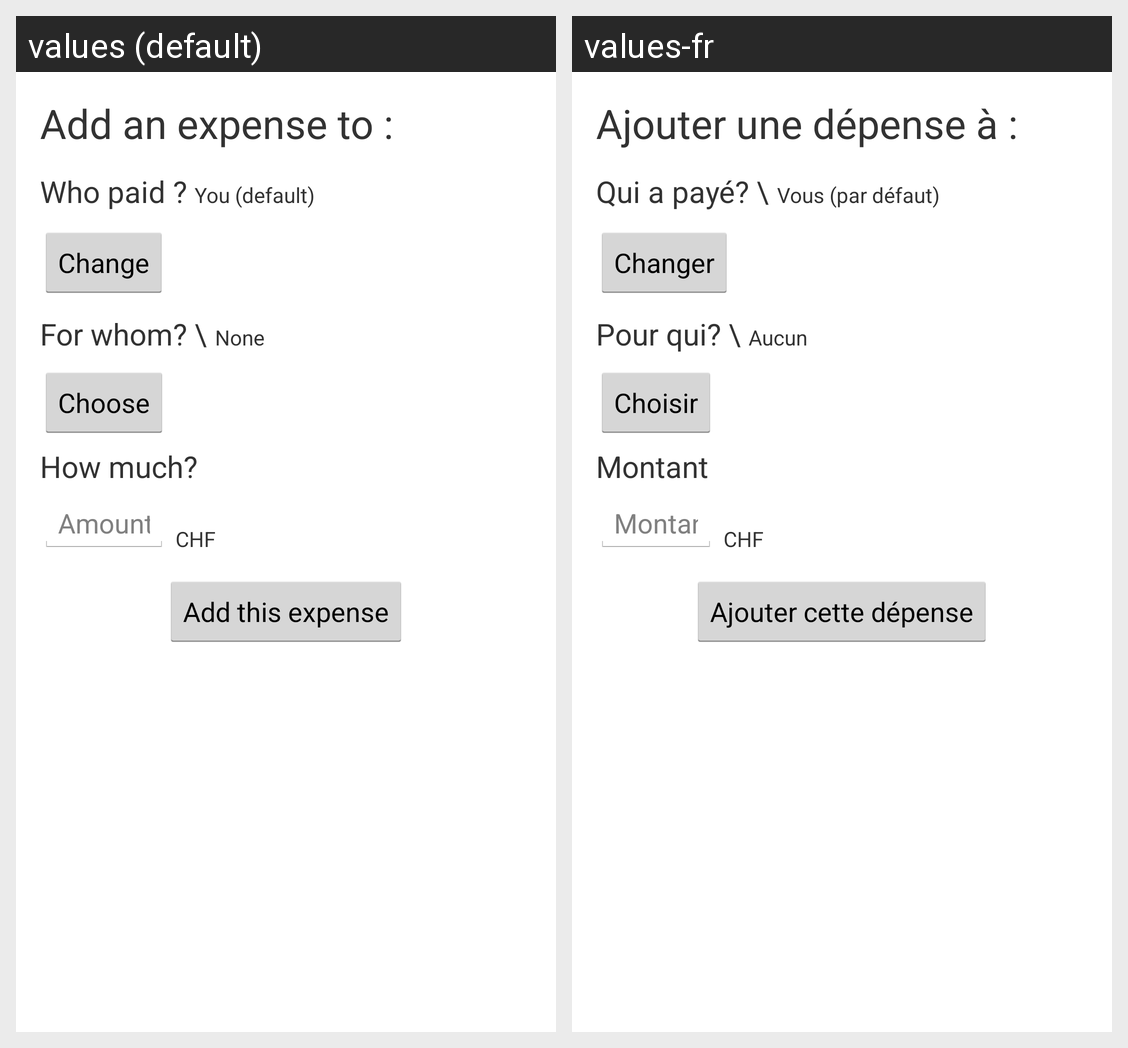

For this localized Android screen grid, give each drawn string resource with its value in every locale shown.
Android screen res/layout/activity_list_add_expense.xml rendered under 2 locales, left to right: values (default), values-fr. Device: Nexus 5 (rendered at 1080×1920; each locale shown at half size, 540×960, under a caption strip naming it); theme CustomizedTheme.
Strings drawn on this screen, with the default value and each locale's value (text and hints the layout hard-codes, and strings that could not be matched under every locale, appear in the picture but are not listed):

add_expense_string
  values: Add an expense to :  
  values-fr: Ajouter une dépense à : 

creditor
  values: Who paid ?
  values-fr: Qui a payé? \

creditor_selected
  values: You (default)
  values-fr: Vous (par défaut)

creditor_select
  values: Change
  values-fr: Changer

debtor_text
  values: For whom? \
  values-fr: Pour qui? \

debtors_selected
  values: None
  values-fr: Aucun

debtors
  values: Choose
  values-fr: Choisir

amount
  values: How much?
  values-fr: Montant

amount_hint
  values: Amount
  values-fr: Montant payé

currency
  values: CHF
  values-fr: CHF

add_this_expense
  values: Add this expense
  values-fr: Ajouter cette dépense
